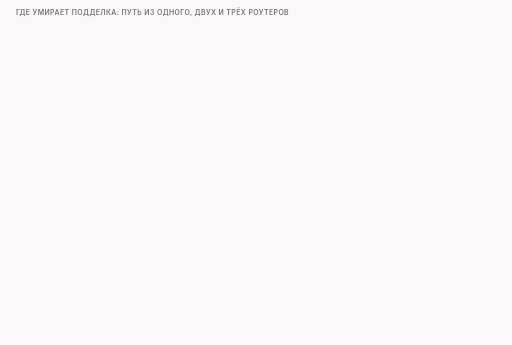
t = 0.00 s
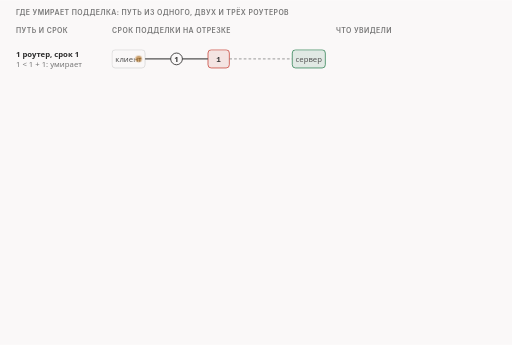
t = 1.65 s
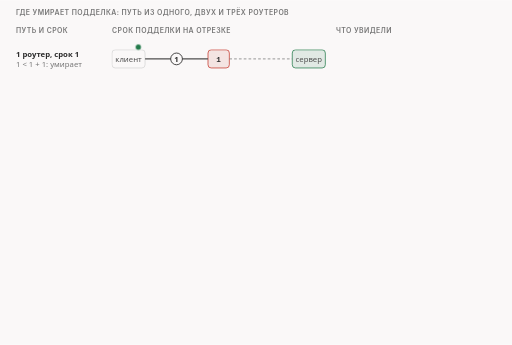
t = 3.45 s
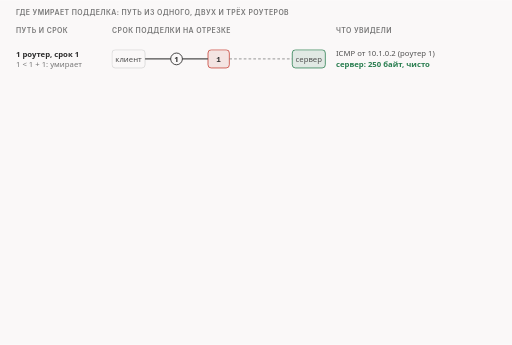
t = 4.98 s
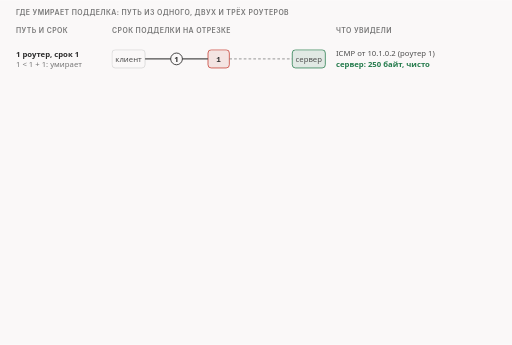
t = 5.43 s
t = 5.75 s: frame unchanged from t = 5.43 s, image omitted

The animated SVG that drew these frames (rendered in a browser with its animation timeline set to each time). Animation: 31 CSS @keyframes rules; frames cover the first 5.75 s, repeats indefinitely.

<svg xmlns="http://www.w3.org/2000/svg" class="v07-s07-where-it-dies" viewBox="0 0 960 646" width="960" height="646" role="img" aria-labelledby="v07-s07-where-it-dies-t v07-s07-where-it-dies-d">
<title id="v07-s07-where-it-dies-t">Где умирает подделка</title>
<desc id="v07-s07-where-it-dies-d">Шесть опытов показывают, где умирает подделка при сроке жизни от 1 до 4 на путях из одного, двух и трёх роутеров: срок, равный числу роутеров или меньше, убивает её на роутере с номером срока и клиент получает ICMP «время истекло» с адреса этого роутера, а срок не меньше числа роутеров плюс один доводит подделку до сервера, и тогда приложение сервера получает 680 байт подделки вместо чистых 250 байт; правило доходит тогда и только тогда, когда срок не меньше числа роутеров плюс один, и срок, равный числу роутеров, убивает подделку на последнем роутере перед самым сервером.</desc>
<style>
.v07-s07-where-it-dies{--fg:var(--dark,#2b2b2b);--fg2:var(--darkgray,#4e4e4e);--mute:var(--gray,#767676);--line:var(--lightgray,#d4d4d4);--acc:var(--secondary,#1f7fb5);--tint:var(--highlight,rgba(178,225,255,.28));--bg:var(--light,#faf8f8);--rej:#c4372b;--rejt:rgba(196,55,43,.10);--ok:#237a4b;--okt:rgba(35,122,75,.11);--amb:#a8610a;--ambt:rgba(168,97,10,.13)}
@media (prefers-color-scheme:dark){.v07-s07-where-it-dies{--fg:var(--dark,#ebebec);--fg2:var(--darkgray,#d4d4d4);--mute:var(--gray,#9a9a9a);--line:var(--lightgray,#4a474a);--acc:var(--secondary,#b2e1ff);--tint:var(--highlight,rgba(178,225,255,.14));--bg:var(--light,#161618);--rej:#ff8f80;--rejt:rgba(255,143,128,.14);--ok:#7fd9a1;--okt:rgba(127,217,161,.13);--amb:#f0b866;--ambt:rgba(240,184,102,.14)}}
.v07-s07-where-it-dies .bg{fill:var(--bg)}
.v07-s07-where-it-dies text{font-family:var(--bodyFont,'Source Sans 3'),system-ui,-apple-system,'Segoe UI',Roboto,sans-serif;font-size:16px;fill:var(--fg2);paint-order:stroke;stroke:var(--bg);stroke-width:4px;stroke-linejoin:round}
.v07-s07-where-it-dies .tk{font-weight:600;fill:var(--fg)}
.v07-s07-where-it-dies .sm{font-size:14.5px}
.v07-s07-where-it-dies .smk{font-size:14.5px;font-weight:600;fill:var(--fg)}
.v07-s07-where-it-dies .m{font-family:var(--codeFont,'JetBrains Mono'),ui-monospace,'Cascadia Code',Consolas,monospace;font-size:14.5px}
.v07-s07-where-it-dies .mk{font-family:var(--codeFont,'JetBrains Mono'),ui-monospace,'Cascadia Code',Consolas,monospace;font-size:14.5px;font-weight:600;fill:var(--fg)}
.v07-s07-where-it-dies .hx{font-family:var(--codeFont,'JetBrains Mono'),ui-monospace,'Cascadia Code',Consolas,monospace;font-size:14px;font-weight:600;fill:var(--fg);stroke:none}
.v07-s07-where-it-dies .ix{font-family:var(--codeFont,'JetBrains Mono'),ui-monospace,'Cascadia Code',Consolas,monospace;font-size:13px;fill:var(--mute);stroke:none}
.v07-s07-where-it-dies .cd{white-space:pre;font-family:var(--codeFont,'JetBrains Mono'),ui-monospace,'Cascadia Code',Consolas,monospace;font-size:13px;fill:var(--fg2);stroke:none}
.v07-s07-where-it-dies .cdh{white-space:pre;font-family:var(--codeFont,'JetBrains Mono'),ui-monospace,'Cascadia Code',Consolas,monospace;font-size:13px;font-weight:600;fill:var(--fg);stroke:none}
.v07-s07-where-it-dies .ml{font-family:var(--codeFont,'JetBrains Mono'),ui-monospace,'Cascadia Code',Consolas,monospace;font-size:17px;font-weight:600;fill:var(--fg)}
.v07-s07-where-it-dies .mt{font-family:var(--codeFont,'JetBrains Mono'),ui-monospace,'Cascadia Code',Consolas,monospace;font-size:13px}
.v07-s07-where-it-dies .big{font-size:26px;font-weight:700;fill:var(--fg)}
.v07-s07-where-it-dies .cap{font-family:var(--headerFont,Inter),system-ui,-apple-system,'Segoe UI',Roboto,sans-serif;font-size:13px;font-weight:600;letter-spacing:.06em;text-transform:uppercase;fill:var(--mute)}
.v07-s07-where-it-dies .mu{fill:var(--mute)}.v07-s07-where-it-dies .fg{fill:var(--fg)}.v07-s07-where-it-dies .acc{fill:var(--acc)}.v07-s07-where-it-dies .rej{fill:var(--rej)}.v07-s07-where-it-dies .ok{fill:var(--ok)}.v07-s07-where-it-dies .amb{fill:var(--amb)}
.v07-s07-where-it-dies .c{text-anchor:middle}.v07-s07-where-it-dies .r{text-anchor:end}.v07-s07-where-it-dies .ns{stroke:none}
.v07-s07-where-it-dies .bx{fill:var(--bg);stroke:var(--line);stroke-width:1.4}
.v07-s07-where-it-dies .bxs{fill:var(--bg);stroke:var(--mute);stroke-width:1.4}
.v07-s07-where-it-dies .bxa{fill:var(--tint);stroke:var(--acc);stroke-width:1.4}
.v07-s07-where-it-dies .bxr{fill:var(--rejt);stroke:var(--rej);stroke-width:1.4}
.v07-s07-where-it-dies .bxo{fill:var(--okt);stroke:var(--ok);stroke-width:1.4}
.v07-s07-where-it-dies .bxb{fill:var(--ambt);stroke:var(--amb);stroke-width:1.4}
.v07-s07-where-it-dies .pl{fill:var(--bg);stroke:var(--fg);stroke-width:1.6}
.v07-s07-where-it-dies .pill{fill:var(--bg);stroke:none}
.v07-s07-where-it-dies .bxn{fill:none;stroke:var(--fg);stroke-width:2}
.v07-s07-where-it-dies .bxd{fill:none;stroke:var(--mute);stroke-width:1.3;stroke-dasharray:5 4}
.v07-s07-where-it-dies .fa{fill:var(--tint);stroke:none}.v07-s07-where-it-dies .fr{fill:var(--rejt);stroke:none}.v07-s07-where-it-dies .fb{fill:var(--ambt);stroke:none}.v07-s07-where-it-dies .fo{fill:var(--okt);stroke:none}
.v07-s07-where-it-dies .fs{fill:var(--mute);fill-opacity:.22;stroke:none}
.v07-s07-where-it-dies .lm{fill:none;stroke:var(--mute);stroke-width:1.4}
.v07-s07-where-it-dies .lmd{fill:none;stroke:var(--mute);stroke-width:1.4;stroke-dasharray:5 4}
.v07-s07-where-it-dies .la{fill:none;stroke:var(--acc);stroke-width:2}
.v07-s07-where-it-dies .lf{fill:none;stroke:var(--fg2);stroke-width:2}
.v07-s07-where-it-dies .lr{fill:none;stroke:var(--rej);stroke-width:2.4}
.v07-s07-where-it-dies .lb{fill:none;stroke:var(--amb);stroke-width:2}
.v07-s07-where-it-dies .lo{fill:none;stroke:var(--ok);stroke-width:2.4}
.v07-s07-where-it-dies .hf{fill:var(--fg2)}.v07-s07-where-it-dies .ha{fill:var(--acc)}.v07-s07-where-it-dies .hr{fill:var(--rej)}.v07-s07-where-it-dies .hm{fill:var(--mute)}.v07-s07-where-it-dies .hb{fill:var(--amb)}.v07-s07-where-it-dies .ho{fill:var(--ok)}
.v07-s07-where-it-dies .dot{fill:var(--acc);stroke:var(--bg);stroke-width:2}
.v07-s07-where-it-dies .dotr{fill:var(--rej);stroke:var(--bg);stroke-width:2}
.v07-s07-where-it-dies .doto{fill:var(--ok);stroke:var(--bg);stroke-width:2}
.v07-s07-where-it-dies .dotb{fill:var(--amb);stroke:var(--bg);stroke-width:2}
.v07-s07-where-it-dies .on{fill:var(--amb);stroke:var(--amb);stroke-width:1.4}
.v07-s07-where-it-dies .off{fill:var(--bg);stroke:var(--mute);stroke-width:1.4}
.v07-s07-where-it-dies .a{animation-duration:54s;animation-timing-function:cubic-bezier(.3,.6,.25,1);animation-iteration-count:infinite;animation-fill-mode:both}
@media (prefers-reduced-motion:reduce){.v07-s07-where-it-dies .a{animation:none}.v07-s07-where-it-dies .tr{display:none}}
@keyframes v07-s07-where-it-dies-k1{0%{opacity:0}0.741%{opacity:0}1.667%{opacity:1}97.037%{opacity:1}99.259%{opacity:0}100%{opacity:0}}.v07-s07-where-it-dies .e1{animation-name:v07-s07-where-it-dies-k1}@keyframes v07-s07-where-it-dies-k2{0%{opacity:0}1.852%{opacity:0}2.778%{opacity:1}97.037%{opacity:1}99.259%{opacity:0}100%{opacity:0}}.v07-s07-where-it-dies .e2{animation-name:v07-s07-where-it-dies-k2}@keyframes v07-s07-where-it-dies-k3{0%{opacity:0}2.407%{opacity:0}3.333%{opacity:1}97.037%{opacity:1}99.259%{opacity:0}100%{opacity:0}}.v07-s07-where-it-dies .e3{animation-name:v07-s07-where-it-dies-k3}@keyframes v07-s07-where-it-dies-k4{0%{opacity:0}8.519%{opacity:0}9.444%{opacity:1}97.037%{opacity:1}99.259%{opacity:0}100%{opacity:0}}.v07-s07-where-it-dies .e4{animation-name:v07-s07-where-it-dies-k4}@keyframes v07-s07-where-it-dies-k5{0%{opacity:0;transform:translate(260px,110px)}2.963%{opacity:0;transform:translate(260px,110px)}3.333%{opacity:1;transform:translate(260px,110px)}4.352%{opacity:1;transform:translate(396.0px,110px)}5.093%{opacity:0;transform:translate(396.0px,110px)}100%{opacity:0;transform:translate(396.0px,110px)}}.v07-s07-where-it-dies .e5{animation-name:v07-s07-where-it-dies-k5}@keyframes v07-s07-where-it-dies-k6{0%{opacity:0;transform:translate(410.0px,88px)}5.278%{opacity:0;transform:translate(410.0px,88px)}5.463%{opacity:1;transform:translate(410.0px,88px)}7.315%{opacity:1;transform:translate(241px,88px)}7.685%{opacity:0;transform:translate(241px,88px)}100%{opacity:0;transform:translate(241px,88px)}}.v07-s07-where-it-dies .e6{animation-name:v07-s07-where-it-dies-k6}@keyframes v07-s07-where-it-dies-k7{0%{opacity:0}11.852%{opacity:0}12.778%{opacity:1}97.037%{opacity:1}99.259%{opacity:0}100%{opacity:0}}.v07-s07-where-it-dies .e7{animation-name:v07-s07-where-it-dies-k7}@keyframes v07-s07-where-it-dies-k8{0%{opacity:0}12.407%{opacity:0}13.333%{opacity:1}97.037%{opacity:1}99.259%{opacity:0}100%{opacity:0}}.v07-s07-where-it-dies .e8{animation-name:v07-s07-where-it-dies-k8}@keyframes v07-s07-where-it-dies-k9{0%{opacity:0}18.519%{opacity:0}19.444%{opacity:1}97.037%{opacity:1}99.259%{opacity:0}100%{opacity:0}}.v07-s07-where-it-dies .e9{animation-name:v07-s07-where-it-dies-k9}@keyframes v07-s07-where-it-dies-k10{0%{opacity:0;transform:translate(260px,176px)}12.963%{opacity:0;transform:translate(260px,176px)}13.333%{opacity:1;transform:translate(260px,176px)}14.352%{opacity:1;transform:translate(343.3333333333333px,176px)}15.093%{opacity:0;transform:translate(343.3333333333333px,176px)}100%{opacity:0;transform:translate(343.3333333333333px,176px)}}.v07-s07-where-it-dies .e10{animation-name:v07-s07-where-it-dies-k10}@keyframes v07-s07-where-it-dies-k11{0%{opacity:0;transform:translate(357.3333333333333px,154px)}15.278%{opacity:0;transform:translate(357.3333333333333px,154px)}15.463%{opacity:1;transform:translate(357.3333333333333px,154px)}17.315%{opacity:1;transform:translate(241px,154px)}17.685%{opacity:0;transform:translate(241px,154px)}100%{opacity:0;transform:translate(241px,154px)}}.v07-s07-where-it-dies .e11{animation-name:v07-s07-where-it-dies-k11}@keyframes v07-s07-where-it-dies-k12{0%{opacity:0}21.852%{opacity:0}22.778%{opacity:1}97.037%{opacity:1}99.259%{opacity:0}100%{opacity:0}}.v07-s07-where-it-dies .e12{animation-name:v07-s07-where-it-dies-k12}@keyframes v07-s07-where-it-dies-k13{0%{opacity:0}22.407%{opacity:0}23.333%{opacity:1}97.037%{opacity:1}99.259%{opacity:0}100%{opacity:0}}.v07-s07-where-it-dies .e13{animation-name:v07-s07-where-it-dies-k13}@keyframes v07-s07-where-it-dies-k14{0%{opacity:0}28.519%{opacity:0}29.444%{opacity:1}97.037%{opacity:1}99.259%{opacity:0}100%{opacity:0}}.v07-s07-where-it-dies .e14{animation-name:v07-s07-where-it-dies-k14}@keyframes v07-s07-where-it-dies-k15{0%{opacity:0;transform:translate(260px,242px)}22.963%{opacity:0;transform:translate(260px,242px)}23.333%{opacity:1;transform:translate(260px,242px)}24.352%{opacity:1;transform:translate(343.3333333333333px,242px)}25.37%{opacity:1;transform:translate(448.66666666666663px,242px)}26.111%{opacity:0;transform:translate(448.66666666666663px,242px)}100%{opacity:0;transform:translate(448.66666666666663px,242px)}}.v07-s07-where-it-dies .e15{animation-name:v07-s07-where-it-dies-k15}@keyframes v07-s07-where-it-dies-k16{0%{opacity:0;transform:translate(462.66666666666663px,220px)}26.296%{opacity:0;transform:translate(462.66666666666663px,220px)}26.481%{opacity:1;transform:translate(462.66666666666663px,220px)}28.333%{opacity:1;transform:translate(241px,220px)}28.704%{opacity:0;transform:translate(241px,220px)}100%{opacity:0;transform:translate(241px,220px)}}.v07-s07-where-it-dies .e16{animation-name:v07-s07-where-it-dies-k16}@keyframes v07-s07-where-it-dies-k17{0%{opacity:0}31.852%{opacity:0}32.778%{opacity:1}97.037%{opacity:1}99.259%{opacity:0}100%{opacity:0}}.v07-s07-where-it-dies .e17{animation-name:v07-s07-where-it-dies-k17}@keyframes v07-s07-where-it-dies-k18{0%{opacity:0}32.407%{opacity:0}33.333%{opacity:1}97.037%{opacity:1}99.259%{opacity:0}100%{opacity:0}}.v07-s07-where-it-dies .e18{animation-name:v07-s07-where-it-dies-k18}@keyframes v07-s07-where-it-dies-k19{0%{opacity:0}38.519%{opacity:0}39.444%{opacity:1}97.037%{opacity:1}99.259%{opacity:0}100%{opacity:0}}.v07-s07-where-it-dies .e19{animation-name:v07-s07-where-it-dies-k19}@keyframes v07-s07-where-it-dies-k20{0%{opacity:0;transform:translate(260px,308px)}32.963%{opacity:0;transform:translate(260px,308px)}33.333%{opacity:1;transform:translate(260px,308px)}34.352%{opacity:1;transform:translate(343.3333333333333px,308px)}35.37%{opacity:1;transform:translate(448.66666666666663px,308px)}36.389%{opacity:1;transform:translate(568px,308px)}37.13%{opacity:0;transform:translate(568px,308px)}100%{opacity:0;transform:translate(568px,308px)}}.v07-s07-where-it-dies .e20{animation-name:v07-s07-where-it-dies-k20}@keyframes v07-s07-where-it-dies-k21{0%{opacity:0}41.852%{opacity:0}42.778%{opacity:1}97.037%{opacity:1}99.259%{opacity:0}100%{opacity:0}}.v07-s07-where-it-dies .e21{animation-name:v07-s07-where-it-dies-k21}@keyframes v07-s07-where-it-dies-k22{0%{opacity:0}42.407%{opacity:0}43.333%{opacity:1}97.037%{opacity:1}99.259%{opacity:0}100%{opacity:0}}.v07-s07-where-it-dies .e22{animation-name:v07-s07-where-it-dies-k22}@keyframes v07-s07-where-it-dies-k23{0%{opacity:0}48.519%{opacity:0}49.444%{opacity:1}97.037%{opacity:1}99.259%{opacity:0}100%{opacity:0}}.v07-s07-where-it-dies .e23{animation-name:v07-s07-where-it-dies-k23}@keyframes v07-s07-where-it-dies-k24{0%{opacity:0;transform:translate(260px,374px)}42.963%{opacity:0;transform:translate(260px,374px)}43.333%{opacity:1;transform:translate(260px,374px)}44.352%{opacity:1;transform:translate(317.0px,374px)}45.37%{opacity:1;transform:translate(396.0px,374px)}46.389%{opacity:1;transform:translate(475.0px,374px)}47.13%{opacity:0;transform:translate(475.0px,374px)}100%{opacity:0;transform:translate(475.0px,374px)}}.v07-s07-where-it-dies .e24{animation-name:v07-s07-where-it-dies-k24}@keyframes v07-s07-where-it-dies-k25{0%{opacity:0;transform:translate(489.0px,352px)}47.315%{opacity:0;transform:translate(489.0px,352px)}47.5%{opacity:1;transform:translate(489.0px,352px)}49.352%{opacity:1;transform:translate(241px,352px)}49.722%{opacity:0;transform:translate(241px,352px)}100%{opacity:0;transform:translate(241px,352px)}}.v07-s07-where-it-dies .e25{animation-name:v07-s07-where-it-dies-k25}@keyframes v07-s07-where-it-dies-k26{0%{opacity:0}51.852%{opacity:0}52.778%{opacity:1}97.037%{opacity:1}99.259%{opacity:0}100%{opacity:0}}.v07-s07-where-it-dies .e26{animation-name:v07-s07-where-it-dies-k26}@keyframes v07-s07-where-it-dies-k27{0%{opacity:0}52.407%{opacity:0}53.333%{opacity:1}97.037%{opacity:1}99.259%{opacity:0}100%{opacity:0}}.v07-s07-where-it-dies .e27{animation-name:v07-s07-where-it-dies-k27}@keyframes v07-s07-where-it-dies-k28{0%{opacity:0}58.519%{opacity:0}59.444%{opacity:1}97.037%{opacity:1}99.259%{opacity:0}100%{opacity:0}}.v07-s07-where-it-dies .e28{animation-name:v07-s07-where-it-dies-k28}@keyframes v07-s07-where-it-dies-k29{0%{opacity:0;transform:translate(260px,440px)}52.963%{opacity:0;transform:translate(260px,440px)}53.333%{opacity:1;transform:translate(260px,440px)}54.352%{opacity:1;transform:translate(317.0px,440px)}55.37%{opacity:1;transform:translate(396.0px,440px)}56.389%{opacity:1;transform:translate(475.0px,440px)}57.407%{opacity:1;transform:translate(568px,440px)}58.148%{opacity:0;transform:translate(568px,440px)}100%{opacity:0;transform:translate(568px,440px)}}.v07-s07-where-it-dies .e29{animation-name:v07-s07-where-it-dies-k29}@keyframes v07-s07-where-it-dies-k30{0%{opacity:0}63.889%{opacity:0}64.815%{opacity:1}97.037%{opacity:1}99.259%{opacity:0}100%{opacity:0}}.v07-s07-where-it-dies .e30{animation-name:v07-s07-where-it-dies-k30}@keyframes v07-s07-where-it-dies-k31{0%{opacity:0}70.37%{opacity:0}71.296%{opacity:1}97.037%{opacity:1}99.259%{opacity:0}100%{opacity:0}}.v07-s07-where-it-dies .e31{animation-name:v07-s07-where-it-dies-k31}</style>
<rect class="bg" x="0" y="0" width="960" height="646"/>
<g><text class="cap" x="30" y="28">Где умирает подделка: путь из одного, двух и трёх роутеров</text></g>
<g class="a e1"><text class="cap" x="30" y="62">путь и срок</text><text class="cap" x="210" y="62">срок подделки на отрезке</text><text class="cap" x="630" y="62">что увидели</text></g>
<g class="a e2"><text class="tk sm ns" x="30" y="106">1 роутер, срок 1</text><text class="sm mu ns" x="30" y="126">1 &lt; 1 + 1: умирает</text></g>
<g class="a e3"><rect class="bx" x="210" y="93" width="62" height="34" rx="6"/><text class="sm c ns" x="241.0" y="115">клиент</text><rect class="bxr" x="390.0" y="93" width="40" height="34" rx="6"/><text class="mk c ns" x="410.0" y="115">1</text><rect class="bxo" x="548" y="93" width="62" height="34" rx="6"/><text class="sm c ns" x="579.0" y="115">сервер</text><path class="lf" d="M272.0 110L390.0 110"/><circle class="pl" cx="331.0" cy="110" r="11"/><text class="sm tk c ns" x="331.0" y="115">1</text><path class="lmd" d="M430.0 110L548.0 110"/></g>
<g class="a e4"><text class="sm ns" x="630" y="104">ICMP от 10.1.0.2 (роутер 1)</text><text class="smk ns ok" x="630" y="126">сервер: 250 байт, чисто</text></g>
<g class="a e5 tr"><circle class="dotb" r="7" cx="0" cy="0"/></g>
<g class="a e6 tr"><circle class="doto" r="6" cx="0" cy="0"/></g>
<g class="a e7"><text class="tk sm ns" x="30" y="172">2 роутера, срок 1</text><text class="sm mu ns" x="30" y="192">1 &lt; 2 + 1: умирает</text></g>
<g class="a e8"><rect class="bx" x="210" y="159" width="62" height="34" rx="6"/><text class="sm c ns" x="241.0" y="181">клиент</text><rect class="bxr" x="337.3333333333333" y="159" width="40" height="34" rx="6"/><text class="mk c ns" x="357.3333333333333" y="181">1</text><rect class="bx" x="442.66666666666663" y="159" width="40" height="34" rx="6"/><text class="mk c ns" x="462.66666666666663" y="181">2</text><rect class="bxo" x="548" y="159" width="62" height="34" rx="6"/><text class="sm c ns" x="579.0" y="181">сервер</text><path class="lf" d="M272.0 176L337.3 176"/><circle class="pl" cx="304.7" cy="176" r="11"/><text class="sm tk c ns" x="304.66666666666663" y="181">1</text><path class="lmd" d="M377.3 176L442.7 176"/><path class="lmd" d="M482.7 176L548.0 176"/></g>
<g class="a e9"><text class="sm ns" x="630" y="170">ICMP от 10.1.0.2 (роутер 1)</text><text class="smk ns ok" x="630" y="192">сервер: 250 байт, чисто</text></g>
<g class="a e10 tr"><circle class="dotb" r="7" cx="0" cy="0"/></g>
<g class="a e11 tr"><circle class="doto" r="6" cx="0" cy="0"/></g>
<g class="a e12"><text class="tk sm ns" x="30" y="238">2 роутера, срок 2</text><text class="sm mu ns" x="30" y="258">2 &lt; 2 + 1: умирает</text></g>
<g class="a e13"><rect class="bx" x="210" y="225" width="62" height="34" rx="6"/><text class="sm c ns" x="241.0" y="247">клиент</text><rect class="bx" x="337.3333333333333" y="225" width="40" height="34" rx="6"/><text class="mk c ns" x="357.3333333333333" y="247">1</text><rect class="bxr" x="442.66666666666663" y="225" width="40" height="34" rx="6"/><text class="mk c ns" x="462.66666666666663" y="247">2</text><rect class="bxo" x="548" y="225" width="62" height="34" rx="6"/><text class="sm c ns" x="579.0" y="247">сервер</text><path class="lf" d="M272.0 242L337.3 242"/><circle class="pl" cx="304.7" cy="242" r="11"/><text class="sm tk c ns" x="304.66666666666663" y="247">2</text><path class="lf" d="M377.3 242L442.7 242"/><circle class="pl" cx="410.0" cy="242" r="11"/><text class="sm tk c ns" x="410.0" y="247">1</text><path class="lmd" d="M482.7 242L548.0 242"/></g>
<g class="a e14"><text class="sm ns" x="630" y="236">ICMP от 10.9.1.2 (роутер 2)</text><text class="smk ns ok" x="630" y="258">сервер: 250 байт, чисто</text></g>
<g class="a e15 tr"><circle class="dotb" r="7" cx="0" cy="0"/></g>
<g class="a e16 tr"><circle class="doto" r="6" cx="0" cy="0"/></g>
<g class="a e17"><text class="tk sm ns" x="30" y="304">2 роутера, срок 3</text><text class="sm mu ns" x="30" y="324">3 ≥ 2 + 1: доходит</text></g>
<g class="a e18"><rect class="bx" x="210" y="291" width="62" height="34" rx="6"/><text class="sm c ns" x="241.0" y="313">клиент</text><rect class="bx" x="337.3333333333333" y="291" width="40" height="34" rx="6"/><text class="mk c ns" x="357.3333333333333" y="313">1</text><rect class="bx" x="442.66666666666663" y="291" width="40" height="34" rx="6"/><text class="mk c ns" x="462.66666666666663" y="313">2</text><rect class="bxr" x="548" y="291" width="62" height="34" rx="6"/><text class="sm c ns" x="579.0" y="313">сервер</text><path class="lf" d="M272.0 308L337.3 308"/><circle class="pl" cx="304.7" cy="308" r="11"/><text class="sm tk c ns" x="304.66666666666663" y="313">3</text><path class="lf" d="M377.3 308L442.7 308"/><circle class="pl" cx="410.0" cy="308" r="11"/><text class="sm tk c ns" x="410.0" y="313">2</text><path class="lf" d="M482.7 308L548.0 308"/><circle class="pl" cx="515.3" cy="308" r="11"/><text class="sm tk c ns" x="515.3333333333333" y="313">1</text></g>
<g class="a e19"><text class="sm ns" x="630" y="302">ICMP нет: подделка не умерла</text><text class="smk ns rej" x="630" y="324">сервер: 680 байт, испорчено</text></g>
<g class="a e20 tr"><circle class="dotb" r="7" cx="0" cy="0"/></g>
<g class="a e21"><text class="tk sm ns" x="30" y="370">3 роутера, срок 3</text><text class="sm mu ns" x="30" y="390">3 &lt; 3 + 1: умирает</text></g>
<g class="a e22"><rect class="bx" x="210" y="357" width="62" height="34" rx="6"/><text class="sm c ns" x="241.0" y="379">клиент</text><rect class="bx" x="311.0" y="357" width="40" height="34" rx="6"/><text class="mk c ns" x="331.0" y="379">1</text><rect class="bx" x="390.0" y="357" width="40" height="34" rx="6"/><text class="mk c ns" x="410.0" y="379">2</text><rect class="bxr" x="469.0" y="357" width="40" height="34" rx="6"/><text class="mk c ns" x="489.0" y="379">3</text><rect class="bxo" x="548" y="357" width="62" height="34" rx="6"/><text class="sm c ns" x="579.0" y="379">сервер</text><path class="lf" d="M272.0 374L311.0 374"/><circle class="pl" cx="291.5" cy="374" r="11"/><text class="sm tk c ns" x="291.5" y="379">3</text><path class="lf" d="M351.0 374L390.0 374"/><circle class="pl" cx="370.5" cy="374" r="11"/><text class="sm tk c ns" x="370.5" y="379">2</text><path class="lf" d="M430.0 374L469.0 374"/><circle class="pl" cx="449.5" cy="374" r="11"/><text class="sm tk c ns" x="449.5" y="379">1</text><path class="lmd" d="M509.0 374L548.0 374"/></g>
<g class="a e23"><text class="sm ns" x="630" y="368">ICMP от 10.9.2.2 (роутер 3)</text><text class="smk ns ok" x="630" y="390">сервер: 250 байт, чисто</text></g>
<g class="a e24 tr"><circle class="dotb" r="7" cx="0" cy="0"/></g>
<g class="a e25 tr"><circle class="doto" r="6" cx="0" cy="0"/></g>
<g class="a e26"><text class="tk sm ns" x="30" y="436">3 роутера, срок 4</text><text class="sm mu ns" x="30" y="456">4 ≥ 3 + 1: доходит</text></g>
<g class="a e27"><rect class="bx" x="210" y="423" width="62" height="34" rx="6"/><text class="sm c ns" x="241.0" y="445">клиент</text><rect class="bx" x="311.0" y="423" width="40" height="34" rx="6"/><text class="mk c ns" x="331.0" y="445">1</text><rect class="bx" x="390.0" y="423" width="40" height="34" rx="6"/><text class="mk c ns" x="410.0" y="445">2</text><rect class="bx" x="469.0" y="423" width="40" height="34" rx="6"/><text class="mk c ns" x="489.0" y="445">3</text><rect class="bxr" x="548" y="423" width="62" height="34" rx="6"/><text class="sm c ns" x="579.0" y="445">сервер</text><path class="lf" d="M272.0 440L311.0 440"/><circle class="pl" cx="291.5" cy="440" r="11"/><text class="sm tk c ns" x="291.5" y="445">4</text><path class="lf" d="M351.0 440L390.0 440"/><circle class="pl" cx="370.5" cy="440" r="11"/><text class="sm tk c ns" x="370.5" y="445">3</text><path class="lf" d="M430.0 440L469.0 440"/><circle class="pl" cx="449.5" cy="440" r="11"/><text class="sm tk c ns" x="449.5" y="445">2</text><path class="lf" d="M509.0 440L548.0 440"/><circle class="pl" cx="528.5" cy="440" r="11"/><text class="sm tk c ns" x="528.5" y="445">1</text></g>
<g class="a e28"><text class="sm ns" x="630" y="434">ICMP нет: подделка не умерла</text><text class="smk ns rej" x="630" y="456">сервер: 680 байт, испорчено</text></g>
<g class="a e29 tr"><circle class="dotb" r="7" cx="0" cy="0"/></g>
<g class="a e30"><text class="sm mu" x="30" y="494">Игрушка стоит на входе в роутер 1 и видит подделку во всех шести опытах: вердикт «РАЗРЕШЕНО». Где стоит</text><text class="sm mu" x="30" y="514">настоящий инспектор, мы не знаем.</text></g>
<g class="a e31"><rect class="bxa" x="30" y="540" width="900" height="92" rx="8"/><text class="big c ns" x="480" y="574">подделка доходит до сервера ⇔ срок ≥ роутеров + 1</text><text class="sm c ns" x="480" y="602">срок равен числу роутеров: подделка умирает на последнем роутере, перед самым сервером</text><text class="sm c ns" x="480" y="622">срок меньше: умирает раньше</text></g>
</svg>
